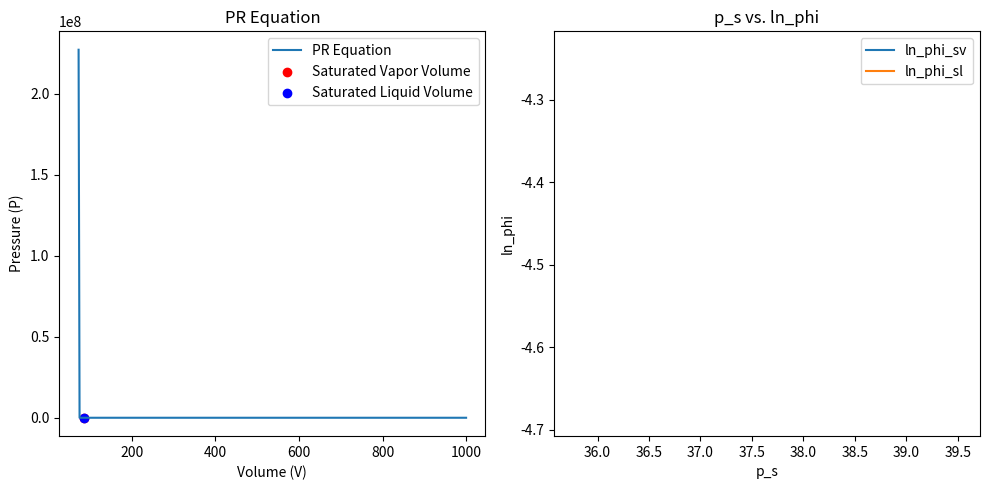

Reproduce this figure in Python.
import numpy as np
import sympy as sp
from math import log
import matplotlib.pyplot as plt

# 定义相关常数
R = 8.3145

# 给定初始值
p_c, T_c, w, T = 3.797, 425.4, 0.193, 273.15

# 计算方程常数
a_c = 0.457235 * (R * T_c)**2 / p_c
b = 0.077796 * R * T_c / p_c
a_0 = (1 + (1 - (T / T_c)**0.5) * (0.37646 + 1.54226 * w - 0.26992 * w**2))**2
a = a_c * a_0

# 给定一个饱和蒸气压的初值
p_s = p_c * 10**(7 * (1 + w) / 3 * (1 - T / T_c))

# 求解体积根
V = sp.symbols('V')

# 定义PR方程
pr = R * T / (V - b) - a / (V * (V + b) + b * (V - b))

# 记录数据以便绘图
ps_values = []
ln_phi_sv_values = []
ln_phi_sl_values = []
V_sv_values = []
V_sl_values = []

while True:
    f = pr - p_s
    root = sp.solve(f, V)
    root_1 = [i for i in root if i.is_real and i > b]

    # 根据求解得到的体积根计算相关参数
    V_sv = max(root_1)
    V_sl = min(root_1)

    Z_sv = p_s * V_sv / (R * T)
    Z_sl = p_s * V_sl / (R * T)

    ln_phi_sv = Z_sv - 1 - log(p_s * (V_sv - b) / (R * T)) - a / (2**1.5 * b * R * T) * log((V_sv + (2**0.5 + 1) * b) / (V_sv - (2**0.5 - 1) * b))
    ln_phi_sl = Z_sl - 1 - log(p_s * (V_sl - b) / (R * T)) - a / (2**1.5 * b * R * T) * log((V_sl + (2**0.5 + 1) * b) / (V_sl - (2**0.5 - 1) * b))

    # 记录数据
    ps_values.append(p_s)
    ln_phi_sv_values.append(ln_phi_sv)
    ln_phi_sl_values.append(ln_phi_sl)
    V_sv_values.append(V_sv)
    V_sl_values.append(V_sl)

    # 终止条件
    if abs(ln_phi_sv - ln_phi_sl) < 1e-5:
        print(f'p_s={p_s:.2f}, V_sv={V_sv:.2f}, V_sl={V_sl:.2f}')
        break
    else:
        C = (1 - (ln_phi_sv - ln_phi_sl) / (Z_sv - Z_sl))
        p_s = p_s * C

# 绘制图像
plt.figure(figsize=(10, 5))

# 绘制PR方程
plt.subplot(1, 2, 1)
V_range = np.linspace(float(b + 1e-5), float(1000), 400)
pr_values = [R * T / (V - b) - a / (V * (V + b) + b * (V - b)) for V in V_range]
plt.plot(V_range, pr_values, label='PR Equation')
plt.scatter(V_sv_values, [p_s] * len(V_sv_values), color='red', label='Saturated Vapor Volume')
plt.scatter(V_sl_values, [p_s] * len(V_sl_values), color='blue', label='Saturated Liquid Volume')
plt.xlabel('Volume (V)')
plt.ylabel('Pressure (P)')
plt.title('PR Equation')
plt.legend()

# 绘制p_s的变化
plt.subplot(1, 2, 2)
plt.plot(ps_values, ln_phi_sv_values, label='ln_phi_sv')
plt.plot(ps_values, ln_phi_sl_values, label='ln_phi_sl')
plt.xlabel('p_s')
plt.ylabel('ln_phi')
plt.title('p_s vs. ln_phi')
plt.legend()

plt.tight_layout()
plt.show()
